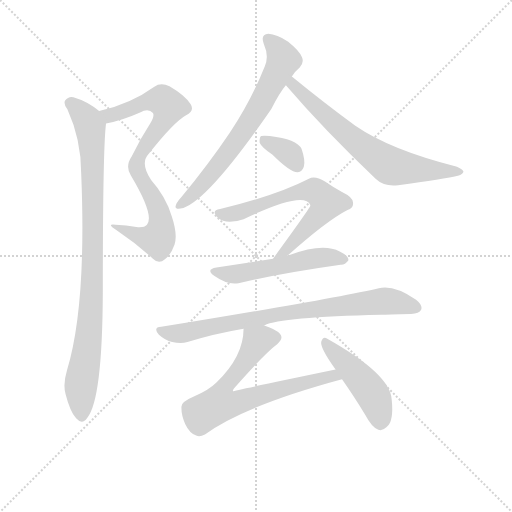
t = 0.00 s
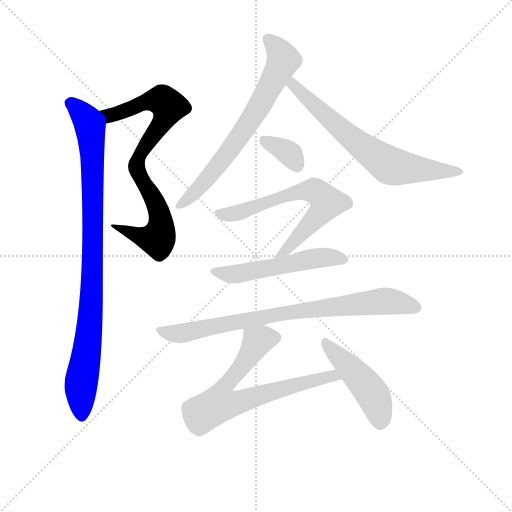
t = 1.67 s
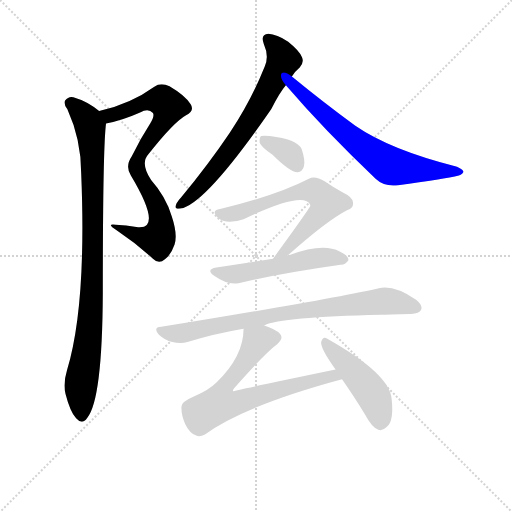
t = 3.34 s
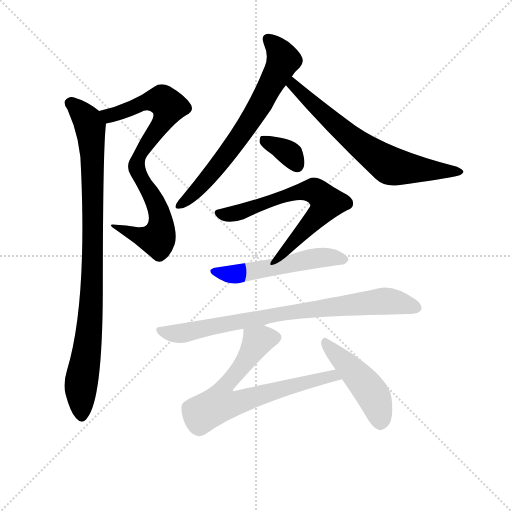
t = 5.01 s
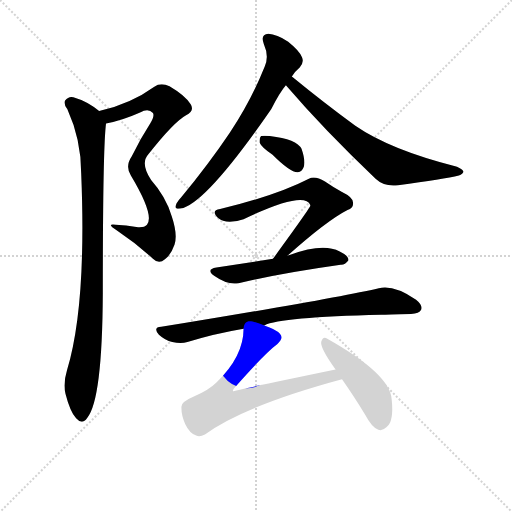
t = 6.68 s
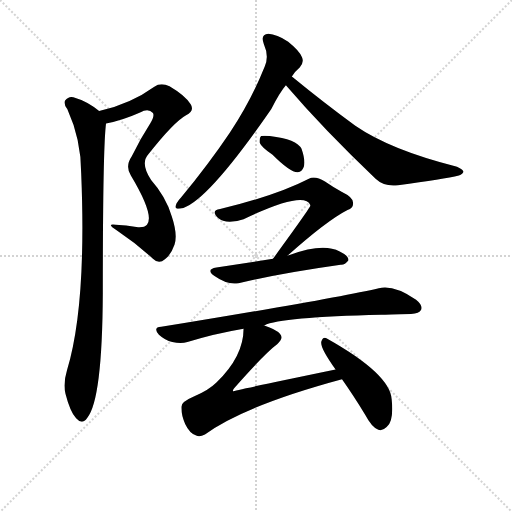
t = 8.35 s

The animated SVG that drew these frames (rendered in a browser with its animation timeline set to each time). Animation: 10 CSS @keyframes rules; one cycle of 8.35 s.

<svg version="1.1" viewBox="0 0 1024 1024" xmlns="http://www.w3.org/2000/svg">
  <g stroke="lightgray" stroke-dasharray="1,1" stroke-width="1" transform="scale(4, 4)">
    <line x1="0" y1="0" x2="256" y2="256"></line>
    <line x1="256" y1="0" x2="0" y2="256"></line>
    <line x1="128" y1="0" x2="128" y2="256"></line>
    <line x1="0" y1="128" x2="256" y2="128"></line>
  </g>
<g transform="scale(0.92, -0.92) translate(60, -900)">
   <style type="text/css">
    @keyframes keyframes0 {
      from {
       stroke: blue;
       stroke-dashoffset: 820;
       stroke-width: 128;
       }
       73% {
       animation-timing-function: step-end;
       stroke: blue;
       stroke-dashoffset: 0;
       stroke-width: 128;
       }
       to {
       stroke: black;
       stroke-width: 1024;
       }
       }
       #make-me-a-hanzi-animation-0 {
         animation: keyframes0 0.917318s both;
         animation-delay: 0.000000s;
         animation-timing-function: linear;
       }
    @keyframes keyframes1 {
      from {
       stroke: blue;
       stroke-dashoffset: 954;
       stroke-width: 128;
       }
       76% {
       animation-timing-function: step-end;
       stroke: blue;
       stroke-dashoffset: 0;
       stroke-width: 128;
       }
       to {
       stroke: black;
       stroke-width: 1024;
       }
       }
       #make-me-a-hanzi-animation-1 {
         animation: keyframes1 1.026367s both;
         animation-delay: 0.917318s;
         animation-timing-function: linear;
       }
    @keyframes keyframes2 {
      from {
       stroke: blue;
       stroke-dashoffset: 702;
       stroke-width: 128;
       }
       70% {
       animation-timing-function: step-end;
       stroke: blue;
       stroke-dashoffset: 0;
       stroke-width: 128;
       }
       to {
       stroke: black;
       stroke-width: 1024;
       }
       }
       #make-me-a-hanzi-animation-2 {
         animation: keyframes2 0.821289s both;
         animation-delay: 1.943685s;
         animation-timing-function: linear;
       }
    @keyframes keyframes3 {
      from {
       stroke: blue;
       stroke-dashoffset: 693;
       stroke-width: 128;
       }
       69% {
       animation-timing-function: step-end;
       stroke: blue;
       stroke-dashoffset: 0;
       stroke-width: 128;
       }
       to {
       stroke: black;
       stroke-width: 1024;
       }
       }
       #make-me-a-hanzi-animation-3 {
         animation: keyframes3 0.813965s both;
         animation-delay: 2.764974s;
         animation-timing-function: linear;
       }
    @keyframes keyframes4 {
      from {
       stroke: blue;
       stroke-dashoffset: 352;
       stroke-width: 128;
       }
       53% {
       animation-timing-function: step-end;
       stroke: blue;
       stroke-dashoffset: 0;
       stroke-width: 128;
       }
       to {
       stroke: black;
       stroke-width: 1024;
       }
       }
       #make-me-a-hanzi-animation-4 {
         animation: keyframes4 0.536458s both;
         animation-delay: 3.578939s;
         animation-timing-function: linear;
       }
    @keyframes keyframes5 {
      from {
       stroke: blue;
       stroke-dashoffset: 661;
       stroke-width: 128;
       }
       68% {
       animation-timing-function: step-end;
       stroke: blue;
       stroke-dashoffset: 0;
       stroke-width: 128;
       }
       to {
       stroke: black;
       stroke-width: 1024;
       }
       }
       #make-me-a-hanzi-animation-5 {
         animation: keyframes5 0.787923s both;
         animation-delay: 4.115397s;
         animation-timing-function: linear;
       }
    @keyframes keyframes6 {
      from {
       stroke: blue;
       stroke-dashoffset: 542;
       stroke-width: 128;
       }
       64% {
       animation-timing-function: step-end;
       stroke: blue;
       stroke-dashoffset: 0;
       stroke-width: 128;
       }
       to {
       stroke: black;
       stroke-width: 1024;
       }
       }
       #make-me-a-hanzi-animation-6 {
         animation: keyframes6 0.691081s both;
         animation-delay: 4.903320s;
         animation-timing-function: linear;
       }
    @keyframes keyframes7 {
      from {
       stroke: blue;
       stroke-dashoffset: 822;
       stroke-width: 128;
       }
       73% {
       animation-timing-function: step-end;
       stroke: blue;
       stroke-dashoffset: 0;
       stroke-width: 128;
       }
       to {
       stroke: black;
       stroke-width: 1024;
       }
       }
       #make-me-a-hanzi-animation-7 {
         animation: keyframes7 0.918945s both;
         animation-delay: 5.594401s;
         animation-timing-function: linear;
       }
    @keyframes keyframes8 {
      from {
       stroke: blue;
       stroke-dashoffset: 693;
       stroke-width: 128;
       }
       69% {
       animation-timing-function: step-end;
       stroke: blue;
       stroke-dashoffset: 0;
       stroke-width: 128;
       }
       to {
       stroke: black;
       stroke-width: 1024;
       }
       }
       #make-me-a-hanzi-animation-8 {
         animation: keyframes8 0.813965s both;
         animation-delay: 6.513346s;
         animation-timing-function: linear;
       }
    @keyframes keyframes9 {
      from {
       stroke: blue;
       stroke-dashoffset: 470;
       stroke-width: 128;
       }
       60% {
       animation-timing-function: step-end;
       stroke: blue;
       stroke-dashoffset: 0;
       stroke-width: 128;
       }
       to {
       stroke: black;
       stroke-width: 1024;
       }
       }
       #make-me-a-hanzi-animation-9 {
         animation: keyframes9 0.632487s both;
         animation-delay: 7.327311s;
         animation-timing-function: linear;
       }
</style>
<path d="M 170.5 631.5 Q 206.5 638.5 244.5 655.5 Q 262.5 665.5 272.5 654.5 Q 276.5 648.5 266.5 631.5 Q 244.5 597.5 226.5 560.5 Q 211.5 538.5 224.5 518.5 Q 276.5 431.5 259.5 411.5 Q 253.5 404.5 236.5 406.5 Q 214.5 410.5 191.5 411.5 Q 169.5 414.5 193.5 399.5 Q 235.5 371.5 272.5 337.5 Q 285.5 324.5 298.5 336.5 Q 311.5 345.5 319.5 368.5 Q 326.5 390.5 313.5 429.5 Q 300.5 472.5 268.5 508.5 Q 244.5 544.5 262.5 564.5 Q 317.5 634.5 344.5 649.5 Q 363.5 659.5 354.5 673.5 Q 342.5 692.5 308.5 712.5 Q 289.5 721.5 275.5 711.5 Q 224.5 674.5 155.5 658.5 C 126.5 651.5 141.5 624.5 170.5 631.5 Z" fill="lightgray"></path> 
<path d="M 155.5 658.5 Q 130.5 679.5 99.5 688.5 Q 89.5 691.5 81.5 681.5 Q 77.5 674.5 86.5 662.5 Q 116.5 596.5 116.5 523.5 Q 128.5 235.5 85.5 94.5 Q 76.5 64.5 82.5 43.5 Q 92.5 4.5 105.5 -9.5 Q 118.5 -24.5 129.5 -8.5 Q 162.5 30.5 163.5 263.5 Q 163.5 578.5 170.5 631.5 C 171.5 646.5 171.5 646.5 155.5 658.5 Z" fill="lightgray"></path> 
<path d="M 574.5 733.5 Q 581.5 745.5 591.5 753.5 Q 601.5 763.5 596.5 775.5 Q 592.5 788.5 566.5 809.5 Q 541.5 825.5 523.5 826.5 Q 505.5 825.5 513.5 804.5 Q 525.5 777.5 515.5 755.5 Q 485.5 680.5 439.5 611.5 Q 394.5 544.5 333.5 470.5 Q 324.5 460.5 322.5 454.5 Q 318.5 444.5 332.5 446.5 Q 386.5 455.5 529.5 662.5 Q 548.5 699.5 561.5 714.5 L 574.5 733.5 Z" fill="lightgray"></path> 
<path d="M 561.5 714.5 Q 646.5 615.5 756.5 511.5 Q 775.5 493.5 805.5 497.5 Q 905.5 510.5 937.5 518.5 Q 946.5 521.5 947.5 526.5 Q 947.5 530.5 933.5 537.5 Q 789.5 573.5 712.5 626.5 Q 646.5 674.5 574.5 733.5 C 551.5 752.5 541.5 737.5 561.5 714.5 Z" fill="lightgray"></path> 
<path d="M 532.5 563.5 Q 571.5 524.5 587.5 525.5 Q 596.5 526.5 600.5 537.5 Q 604.5 550.5 595.5 576.5 Q 585.5 597.5 526.5 604.5 Q 513.5 605.5 507.5 604.5 Q 503.5 600.5 504.5 589.5 Q 508.5 579.5 532.5 563.5 Z" fill="lightgray"></path> 
<path d="M 565.5 344.5 Q 650.5 420.5 695.5 443.5 Q 708.5 447.5 707.5 458.5 Q 708.5 470.5 683.5 482.5 Q 665.5 492.5 646.5 505.5 Q 624.5 518.5 611.5 511.5 Q 541.5 475.5 418.5 445.5 Q 397.5 442.5 413.5 426.5 Q 431.5 410.5 469.5 423.5 Q 601.5 486.5 614.5 454.5 L 614.5 452.5 Q 614.5 448.5 533.5 337.5 C 515.5 313.5 543.5 324.5 565.5 344.5 Z" fill="lightgray"></path> 
<path d="M 533.5 337.5 L 410.5 318.5 Q 386.5 314.5 405.5 300.5 Q 435.5 279.5 458.5 284.5 Q 552.5 306.5 680.5 324.5 Q 689.5 323.5 697.5 334.5 Q 697.5 344.5 678.5 353.5 Q 641.5 372.5 569.5 345.5 Q 566.5 345.5 565.5 344.5 L 533.5 337.5 Z" fill="lightgray"></path> 
<path d="M 514.5 192.5 Q 550.5 210.5 768.5 215.5 Q 781.5 216.5 833.5 217.5 Q 851.5 218.5 855.5 226.5 Q 859.5 236.5 844.5 248.5 Q 796.5 281.5 763.5 273.5 Q 669.5 251.5 290.5 189.5 Q 271.5 188.5 285.5 172.5 Q 298.5 160.5 314.5 156.5 Q 333.5 152.5 347.5 156.5 Q 404.5 174.5 469.5 185.5 L 514.5 192.5 Z" fill="lightgray"></path> 
<path d="M 669.5 96.5 Q 447.5 50.5 446.5 49.5 Q 445.5 52.5 449.5 56.5 Q 516.5 132.5 542.5 151.5 Q 557.5 164.5 548.5 174.5 Q 539.5 184.5 514.5 192.5 C 486.5 203.5 471.5 208.5 469.5 185.5 Q 469.5 125.5 410.5 68.5 Q 394.5 52.5 362.5 38.5 Q 334.5 26.5 334.5 16.5 Q 333.5 -1.5 342.5 -21.5 Q 352.5 -42.5 366.5 -46.5 Q 373.5 -50.5 385.5 -44.5 Q 472.5 18.5 683.5 75.5 C 712.5 83.5 698.5 102.5 669.5 96.5 Z" fill="lightgray"></path> 
<path d="M 683.5 75.5 Q 707.5 41.5 734.5 -2.5 Q 747.5 -27.5 762.5 -34.5 Q 771.5 -37.5 780.5 -28.5 Q 796.5 -16.5 791.5 31.5 Q 788.5 86.5 651.5 163.5 Q 642.5 170.5 638.5 157.5 Q 634.5 145.5 669.5 96.5 L 683.5 75.5 Z" fill="lightgray"></path> 
      <clipPath id="make-me-a-hanzi-clip-0">
      <path d="M 170.5 631.5 Q 206.5 638.5 244.5 655.5 Q 262.5 665.5 272.5 654.5 Q 276.5 648.5 266.5 631.5 Q 244.5 597.5 226.5 560.5 Q 211.5 538.5 224.5 518.5 Q 276.5 431.5 259.5 411.5 Q 253.5 404.5 236.5 406.5 Q 214.5 410.5 191.5 411.5 Q 169.5 414.5 193.5 399.5 Q 235.5 371.5 272.5 337.5 Q 285.5 324.5 298.5 336.5 Q 311.5 345.5 319.5 368.5 Q 326.5 390.5 313.5 429.5 Q 300.5 472.5 268.5 508.5 Q 244.5 544.5 262.5 564.5 Q 317.5 634.5 344.5 649.5 Q 363.5 659.5 354.5 673.5 Q 342.5 692.5 308.5 712.5 Q 289.5 721.5 275.5 711.5 Q 224.5 674.5 155.5 658.5 C 126.5 651.5 141.5 624.5 170.5 631.5 Z" fill="lightgray"></path>
      </clipPath>
      <path clip-path="url(#make-me-a-hanzi-clip-0)" d="M 164.5 654.5 L 188.5 650.5 L 269.5 681.5 L 292.5 682.5 L 307.5 669.5 L 298.5 642.5 L 248.5 572.5 L 236.5 538.5 L 243.5 515.5 L 285.5 441.5 L 290.5 413.5 L 286.5 387.5 L 280.5 380.5 L 262.5 381.5 L 198.5 406.5 " fill="none" id="make-me-a-hanzi-animation-0" stroke-dasharray="692 1384" stroke-linecap="round"></path>

      <clipPath id="make-me-a-hanzi-clip-1">
      <path d="M 155.5 658.5 Q 130.5 679.5 99.5 688.5 Q 89.5 691.5 81.5 681.5 Q 77.5 674.5 86.5 662.5 Q 116.5 596.5 116.5 523.5 Q 128.5 235.5 85.5 94.5 Q 76.5 64.5 82.5 43.5 Q 92.5 4.5 105.5 -9.5 Q 118.5 -24.5 129.5 -8.5 Q 162.5 30.5 163.5 263.5 Q 163.5 578.5 170.5 631.5 C 171.5 646.5 171.5 646.5 155.5 658.5 Z" fill="lightgray"></path>
      </clipPath>
      <path clip-path="url(#make-me-a-hanzi-clip-1)" d="M 92.5 676.5 L 131.5 635.5 L 140.5 573.5 L 142.5 326.5 L 132.5 160.5 L 115.5 61.5 L 117.5 -3.5 " fill="none" id="make-me-a-hanzi-animation-1" stroke-dasharray="826 1652" stroke-linecap="round"></path>

      <clipPath id="make-me-a-hanzi-clip-2">
      <path d="M 574.5 733.5 Q 581.5 745.5 591.5 753.5 Q 601.5 763.5 596.5 775.5 Q 592.5 788.5 566.5 809.5 Q 541.5 825.5 523.5 826.5 Q 505.5 825.5 513.5 804.5 Q 525.5 777.5 515.5 755.5 Q 485.5 680.5 439.5 611.5 Q 394.5 544.5 333.5 470.5 Q 324.5 460.5 322.5 454.5 Q 318.5 444.5 332.5 446.5 Q 386.5 455.5 529.5 662.5 Q 548.5 699.5 561.5 714.5 L 574.5 733.5 Z" fill="lightgray"></path>
      </clipPath>
      <path clip-path="url(#make-me-a-hanzi-clip-2)" d="M 522.5 813.5 L 546.5 789.5 L 555.5 770.5 L 502.5 665.5 L 416.5 542.5 L 369.5 487.5 L 330.5 454.5 " fill="none" id="make-me-a-hanzi-animation-2" stroke-dasharray="574 1148" stroke-linecap="round"></path>

      <clipPath id="make-me-a-hanzi-clip-3">
      <path d="M 561.5 714.5 Q 646.5 615.5 756.5 511.5 Q 775.5 493.5 805.5 497.5 Q 905.5 510.5 937.5 518.5 Q 946.5 521.5 947.5 526.5 Q 947.5 530.5 933.5 537.5 Q 789.5 573.5 712.5 626.5 Q 646.5 674.5 574.5 733.5 C 551.5 752.5 541.5 737.5 561.5 714.5 Z" fill="lightgray"></path>
      </clipPath>
      <path clip-path="url(#make-me-a-hanzi-clip-3)" d="M 577.5 724.5 L 577.5 714.5 L 662.5 634.5 L 786.5 540.5 L 940.5 525.5 " fill="none" id="make-me-a-hanzi-animation-3" stroke-dasharray="565 1130" stroke-linecap="round"></path>

      <clipPath id="make-me-a-hanzi-clip-4">
      <path d="M 532.5 563.5 Q 571.5 524.5 587.5 525.5 Q 596.5 526.5 600.5 537.5 Q 604.5 550.5 595.5 576.5 Q 585.5 597.5 526.5 604.5 Q 513.5 605.5 507.5 604.5 Q 503.5 600.5 504.5 589.5 Q 508.5 579.5 532.5 563.5 Z" fill="lightgray"></path>
      </clipPath>
      <path clip-path="url(#make-me-a-hanzi-clip-4)" d="M 511.5 595.5 L 563.5 570.5 L 585.5 539.5 " fill="none" id="make-me-a-hanzi-animation-4" stroke-dasharray="224 448" stroke-linecap="round"></path>

      <clipPath id="make-me-a-hanzi-clip-5">
      <path d="M 565.5 344.5 Q 650.5 420.5 695.5 443.5 Q 708.5 447.5 707.5 458.5 Q 708.5 470.5 683.5 482.5 Q 665.5 492.5 646.5 505.5 Q 624.5 518.5 611.5 511.5 Q 541.5 475.5 418.5 445.5 Q 397.5 442.5 413.5 426.5 Q 431.5 410.5 469.5 423.5 Q 601.5 486.5 614.5 454.5 L 614.5 452.5 Q 614.5 448.5 533.5 337.5 C 515.5 313.5 543.5 324.5 565.5 344.5 Z" fill="lightgray"></path>
      </clipPath>
      <path clip-path="url(#make-me-a-hanzi-clip-5)" d="M 416.5 435.5 L 443.5 433.5 L 590.5 482.5 L 627.5 483.5 L 650.5 459.5 L 645.5 448.5 L 558.5 352.5 L 547.5 350.5 " fill="none" id="make-me-a-hanzi-animation-5" stroke-dasharray="533 1066" stroke-linecap="round"></path>

      <clipPath id="make-me-a-hanzi-clip-6">
      <path d="M 533.5 337.5 L 410.5 318.5 Q 386.5 314.5 405.5 300.5 Q 435.5 279.5 458.5 284.5 Q 552.5 306.5 680.5 324.5 Q 689.5 323.5 697.5 334.5 Q 697.5 344.5 678.5 353.5 Q 641.5 372.5 569.5 345.5 Q 566.5 345.5 565.5 344.5 L 533.5 337.5 Z" fill="lightgray"></path>
      </clipPath>
      <path clip-path="url(#make-me-a-hanzi-clip-6)" d="M 406.5 309.5 L 443.5 303.5 L 634.5 339.5 L 688.5 335.5 " fill="none" id="make-me-a-hanzi-animation-6" stroke-dasharray="414 828" stroke-linecap="round"></path>

      <clipPath id="make-me-a-hanzi-clip-7">
      <path d="M 514.5 192.5 Q 550.5 210.5 768.5 215.5 Q 781.5 216.5 833.5 217.5 Q 851.5 218.5 855.5 226.5 Q 859.5 236.5 844.5 248.5 Q 796.5 281.5 763.5 273.5 Q 669.5 251.5 290.5 189.5 Q 271.5 188.5 285.5 172.5 Q 298.5 160.5 314.5 156.5 Q 333.5 152.5 347.5 156.5 Q 404.5 174.5 469.5 185.5 L 514.5 192.5 Z" fill="lightgray"></path>
      </clipPath>
      <path clip-path="url(#make-me-a-hanzi-clip-7)" d="M 287.5 181.5 L 323.5 174.5 L 569.5 221.5 L 773.5 245.5 L 845.5 231.5 " fill="none" id="make-me-a-hanzi-animation-7" stroke-dasharray="694 1388" stroke-linecap="round"></path>

      <clipPath id="make-me-a-hanzi-clip-8">
      <path d="M 669.5 96.5 Q 447.5 50.5 446.5 49.5 Q 445.5 52.5 449.5 56.5 Q 516.5 132.5 542.5 151.5 Q 557.5 164.5 548.5 174.5 Q 539.5 184.5 514.5 192.5 C 486.5 203.5 471.5 208.5 469.5 185.5 Q 469.5 125.5 410.5 68.5 Q 394.5 52.5 362.5 38.5 Q 334.5 26.5 334.5 16.5 Q 333.5 -1.5 342.5 -21.5 Q 352.5 -42.5 366.5 -46.5 Q 373.5 -50.5 385.5 -44.5 Q 472.5 18.5 683.5 75.5 C 712.5 83.5 698.5 102.5 669.5 96.5 Z" fill="lightgray"></path>
      </clipPath>
      <path clip-path="url(#make-me-a-hanzi-clip-8)" d="M 536.5 165.5 L 499.5 157.5 L 469.5 107.5 L 429.5 62.5 L 445.5 53.5 L 454.5 24.5 L 604.5 70.5 L 650.5 78.5 L 656.5 85.5 L 672.5 75.5 " fill="none" id="make-me-a-hanzi-animation-8" stroke-dasharray="565 1130" stroke-linecap="round"></path>

      <clipPath id="make-me-a-hanzi-clip-9">
      <path d="M 683.5 75.5 Q 707.5 41.5 734.5 -2.5 Q 747.5 -27.5 762.5 -34.5 Q 771.5 -37.5 780.5 -28.5 Q 796.5 -16.5 791.5 31.5 Q 788.5 86.5 651.5 163.5 Q 642.5 170.5 638.5 157.5 Q 634.5 145.5 669.5 96.5 L 683.5 75.5 Z" fill="lightgray"></path>
      </clipPath>
      <path clip-path="url(#make-me-a-hanzi-clip-9)" d="M 647.5 154.5 L 749.5 43.5 L 767.5 -17.5 " fill="none" id="make-me-a-hanzi-animation-9" stroke-dasharray="342 684" stroke-linecap="round"></path>

</g>
</svg>
